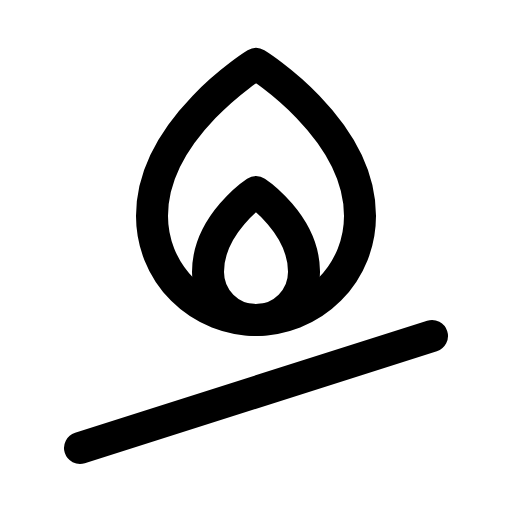
t = 0.00 s
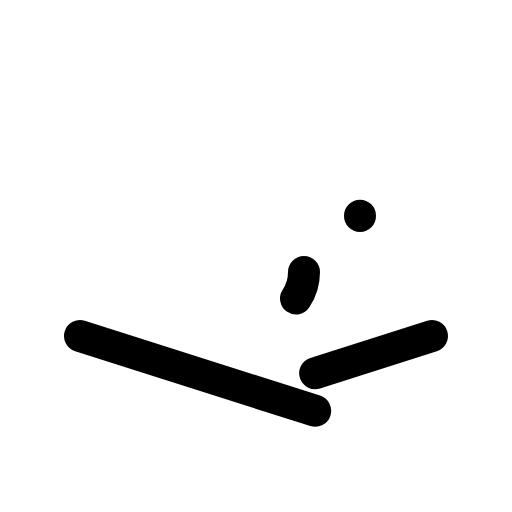
t = 0.90 s
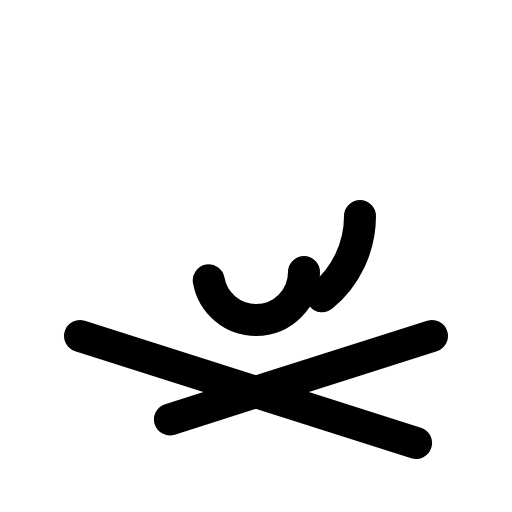
t = 1.28 s
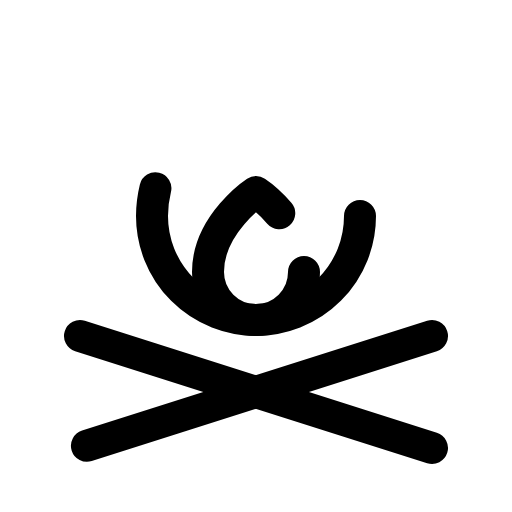
t = 1.65 s
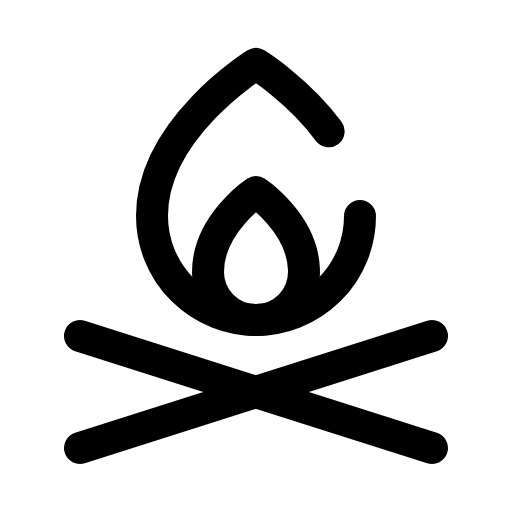
t = 2.03 s
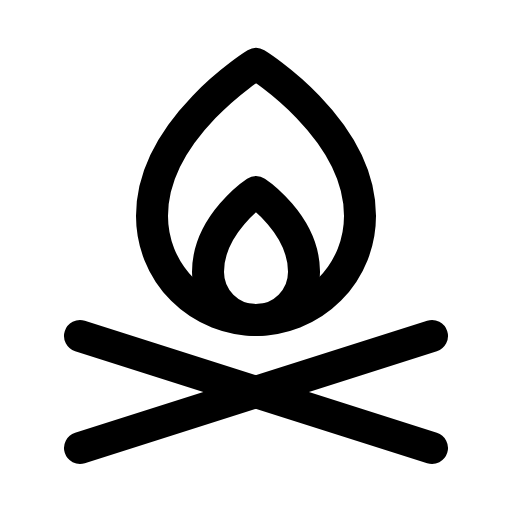
t = 2.40 s

The animated SVG that drew these frames (rendered in a browser with its animation timeline set to each time). Animation: 1 CSS @keyframes rule; one cycle of 2.40 s.

<svg xmlns="http://www.w3.org/2000/svg" viewBox="0 0 256 256">
  <style>
    .draw-line {
      stroke-dasharray: 1;
      stroke-dashoffset: 0;
    }
    svg:hover .draw-line {
      animation: phosphor-draw-in 1.5s ease-in-out forwards;
    }
    @keyframes phosphor-draw-in {
      from { stroke-dashoffset: 1; }
      to { stroke-dashoffset: 0; }
    }
  </style><rect width="256" height="256" fill="none"/><line x1="40" y1="168" x2="216" y2="224" fill="none" stroke="currentColor" stroke-linecap="round" stroke-linejoin="round" stroke-width="16" class="draw-line" pathLength="1" style="animation-delay: 0s"/><line x1="216" y1="168" x2="40" y2="224" fill="none" stroke="currentColor" stroke-linecap="round" stroke-linejoin="round" stroke-width="16" class="draw-line" pathLength="1" style="animation-delay: 0.3s"/><path d="M152,136a24,24,0,0,1-48,0c0-24,24-40,24-40S152,112,152,136Z" fill="none" stroke="currentColor" stroke-linecap="round" stroke-linejoin="round" stroke-width="16" class="draw-line" pathLength="1" style="animation-delay: 0.6s"/><path d="M180,108a52,52,0,0,1-104,0c0-44,52-76,52-76S180,64,180,108Z" fill="none" stroke="currentColor" stroke-linecap="round" stroke-linejoin="round" stroke-width="16" class="draw-line" pathLength="1" style="animation-delay: 0.9s"/></svg>
